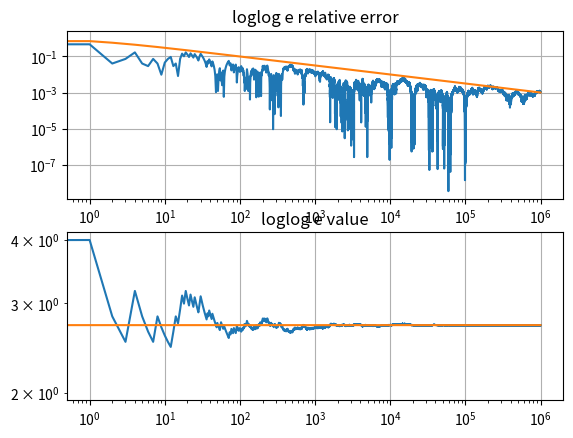

The script that saved this image:
import numpy as np
import math
from pprint import pprint
import matplotlib.pyplot as plt


def gerar_pontos_e(n):
    xs = np.random.uniform(1, 2, n)
    ys = np.random.uniform(0, 1, n)
    return list(zip(xs, ys))


def gerar_pontos_pi(n):
    xs = np.random.uniform(-1, 1, n)
    ys = np.random.uniform(-1, 1, n)
    return list(zip(xs, ys))


def avaliar_indicadora_e(pontos):
    i = [(True if x**(-1) >= y else False) for x, y in pontos]
    return i


def avaliar_indicadora_pi(pontos):
    i = [(True if x**2 + y**2 <= 1 else False) for x, y in pontos]
    return i


def estimar_e(indicadora_avaliada):
    abaixo = len([e for e in indicadora_avaliada if e])
    return estimar_e_diretamente(abaixo, len(indicadora_avaliada))


def estimar_e_diretamente(abaixo, total):
    r = np.divide(abaixo, total)
    e = np.float_power(2, np.divide(1, r))
    return e


def estimar_pi_diretamente(dentro, total):
    r = np.divide(dentro, total)
    pi = np.multiply(r, 4)
    return pi


def contagem_cumulativa_da_indicadora_por_n(l):
    l2 = list()
    k = 0
    for e in l:
        if e:
            k = k + 1
        l2.append(k)
    return l2


def estimar_e_multi(n_ini, n_fim):
    ps = gerar_pontos_e(n_fim)
    ia = avaliar_indicadora_e(ps)
    ns = contagem_cumulativa_da_indicadora_por_n(ia)
    ns = [estimar_e_diretamente(ns[n - 1], n) for n in range(n_ini, n_fim)]
    return ns


def estimar_pi_multi(n_ini, n_fim):
    ps = gerar_pontos_pi(n_fim - n_ini)
    ia = avaliar_indicadora_pi(ps)
    ns = contagem_cumulativa_da_indicadora_por_n(ia)
    ns = [estimar_pi_diretamente(ns[idx], n_ini + idx) for idx in range(0, len(ns))]
    return ns


def plot_e(n):
    es = estimar_e_multi(1, n)
    # pprint(es)
    print(es[-1], " - ", round(math.fabs(es[-1] - math.e) / math.e, 8))
    er = [np.divide(math.fabs(e - math.e), math.e) for e in es]

    plt.subplot(211)
    plt.loglog(er)  # , basex=2, basey=2)
    plt.loglog([1 / math.sqrt(i) for i in range(1, n)])  # , basex=2, basey=2)
    plt.grid(True)
    plt.title('loglog e relative error')

    plt.subplot(212)
    plt.loglog(es)  # , basex=2, basey=2)
    plt.loglog([math.e for i in range(1, n)])  # , basex=2, basey=2)
    plt.grid(True)
    plt.title('loglog e value')

    plt.show()


def plot_pi(n):
    es = estimar_pi_multi(1, n)
    # pprint(es)
    print(es[-1], " - ", round(math.fabs(es[-1] - math.pi) / math.pi, 8))
    er = [np.divide(math.fabs(e - math.pi), math.pi) for e in es]

    plt.subplot(211)
    plt.loglog(er)  # , basex=2, basey=2)
    plt.loglog([1 / math.sqrt(i) for i in range(1, n)])  # , basex=2, basey=2)
    plt.grid(True)
    plt.title('loglog pi relative error')

    plt.subplot(212)
    plt.loglog(es)  # , basex=2, basey=2)
    plt.loglog([math.pi for i in range(1, n)])  # , basex=2, basey=2)
    plt.grid(True)
    plt.title('loglog pi value')

    plt.show()


if __name__ == '__main__':
    import sys

    if len(sys.argv) == 1:
        n = 10**6
        plot_e(n)

    elif sys.argv[1] == 'e':
        ex = int(sys.argv[2])
        n = 10**ex
        plot_e(n)

    elif sys.argv[1] == 'pi':
        ex = int(sys.argv[2])
        n = 10**ex
        plot_pi(n)

    else:
        print("Inexistent option.")
